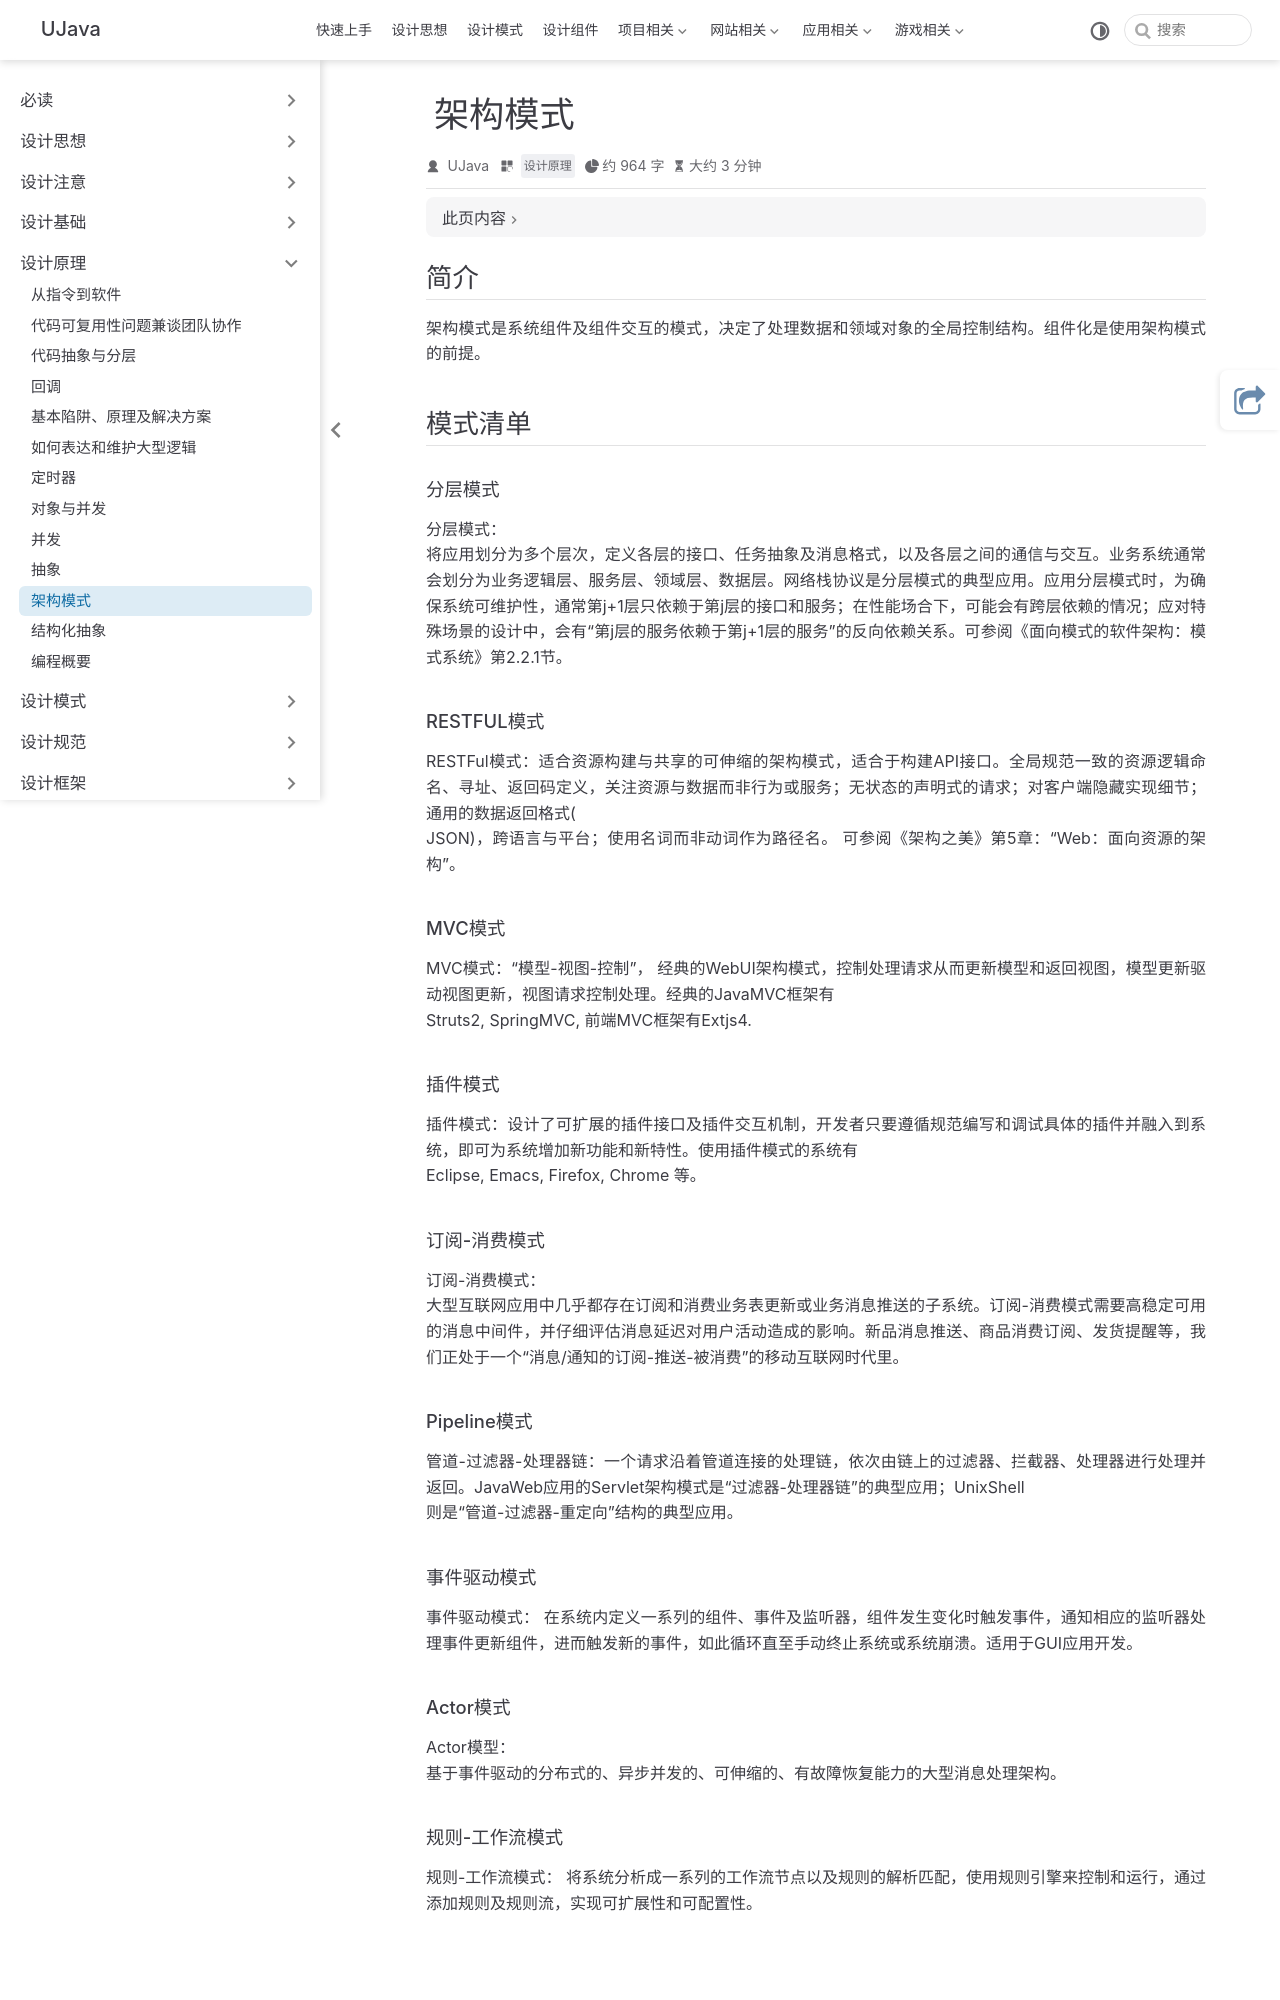

repository: yangchunjian/ujava · page: principle/six.html · generator: jekyll

---
title: 架构模式
icon: laptop-code
category:
  - 设计原理
---

## 简介

架构模式是系统组件及组件交互的模式，决定了处理数据和领域对象的全局控制结构。组件化是使用架构模式的前提。

## 模式清单

#### 分层模式

分层模式：
将应用划分为多个层次，定义各层的接口、任务抽象及消息格式，以及各层之间的通信与交互。业务系统通常会划分为业务逻辑层、服务层、领域层、数据层。网络栈协议是分层模式的典型应用。应用分层模式时，为确保系统可维护性，通常第j+1层只依赖于第j层的接口和服务；在性能场合下，可能会有跨层依赖的情况；应对特殊场景的设计中，会有“第j层的服务依赖于第j+1层的服务”的反向依赖关系。可参阅《面向模式的软件架构：模式系统》第2.2.1节。

#### RESTFUL模式

RESTFul模式：适合资源构建与共享的可伸缩的架构模式，适合于构建API接口。全局规范一致的资源逻辑命名、寻址、返回码定义，关注资源与数据而非行为或服务；无状态的声明式的请求；对客户端隐藏实现细节；通用的数据返回格式(
JSON)，跨语言与平台；使用名词而非动词作为路径名。 可参阅《架构之美》第5章：“Web：面向资源的架构”。

#### MVC模式

MVC模式：“模型-视图-控制”， 经典的WebUI架构模式，控制处理请求从而更新模型和返回视图，模型更新驱动视图更新，视图请求控制处理。经典的JavaMVC框架有
Struts2, SpringMVC, 前端MVC框架有Extjs4.

#### 插件模式

插件模式：设计了可扩展的插件接口及插件交互机制，开发者只要遵循规范编写和调试具体的插件并融入到系统，即可为系统增加新功能和新特性。使用插件模式的系统有
Eclipse, Emacs, Firefox, Chrome 等。

#### 订阅-消费模式

订阅-消费模式：
大型互联网应用中几乎都存在订阅和消费业务表更新或业务消息推送的子系统。订阅-消费模式需要高稳定可用的消息中间件，并仔细评估消息延迟对用户活动造成的影响。新品消息推送、商品消费订阅、发货提醒等，我们正处于一个“消息/通知的订阅-推送-被消费”的移动互联网时代里。

#### Pipeline模式

管道-过滤器-处理器链：一个请求沿着管道连接的处理链，依次由链上的过滤器、拦截器、处理器进行处理并返回。JavaWeb应用的Servlet架构模式是“过滤器-处理器链”的典型应用；UnixShell
则是“管道-过滤器-重定向”结构的典型应用。
